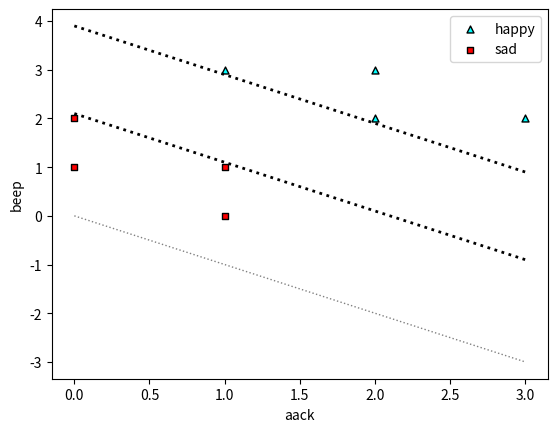

Generate this figure with matplotlib: (Note: this script raises an exception after producing the figure.)
# Importing packages
from matplotlib import pyplot as plt
import numpy as np
import random

# Some functions to plot our points and draw the lines
def plot_points(features, labels):
    X = np.array(features)
    y = np.array(labels)
    spam = X[np.argwhere(y==1)]
    ham = X[np.argwhere(y==0)]
    plt.scatter([s[0][0] for s in spam],
                [s[0][1] for s in spam],
                s = 25,
                color = 'cyan',
                edgecolor = 'k',
                marker = '^')
    plt.scatter([s[0][0] for s in ham],
                [s[0][1] for s in ham],
                s = 25,
                color = 'red',
                edgecolor = 'k',
                marker = 's')
    plt.xlabel('aack')
    plt.ylabel('beep')
    plt.legend(['happy','sad'])
def draw_line(a,b,c, color='black', linewidth=2.0, linestyle='solid', starting=0, ending=3):
    # Plotting the line ax + by + c = 0
    x = np.linspace(starting, ending, 1000)
    plt.plot(x, -c/b - a*x/b, linestyle=linestyle, color=color, linewidth=linewidth)

import pandas as pd
X = pd.DataFrame([[1,0],[0,2],[1,1],[0,1],[1,3],[2,2],[3,2],[2,3]])
y = pd.Series([0,0,0,0,1,1,1,1])

# Plotting the points
plot_points(X, y)

# Uncomment the following line to see a good line fit for this data.
draw_line(1,1,-3.9, linestyle='dotted')
draw_line(1,1,-2.1, linestyle='dotted')

def score(weights, bias, features):
    return features.dot(weights) + bias

def prediction(weights, bias, features):
    return int(score(weights, bias, features) >= 0)

def lr_prediction_error(weights, bias, features, label):
    pred = prediction(weights, bias, features)
    if pred == label:
        return 0
    else:
        return np.abs(score(weights, bias, features))

def svm_prediction_error(weights, bias, features, label):
    pred_1 = prediction(weights, bias+1, features)
    pred_2 = prediction(weights, bias-1, features)
    error = 0
    if pred_1 != label:
        error += np.abs(score(weights, bias+1, features))
    if pred_2 != label:
        error += np.abs(score(weights, bias-1, features))
    return error
    
def svm_margin_error(weights):
    return np.dot(weights, weights)
    
def svm_error(weights, bias, X, y):
    total_error = 0
    for i in range(len(X)):
        features = X.loc[i]
        label = y[i]
        total_error += svm_prediction_error(weights, bias, features, label)
    total_error = total_error/len(y)
    total_error += svm_margin_error(weights)
    return total_error

weights = [1,1]
bias = -3.5
features = X
labels = y
total_error = 0

print(svm_error(weights, bias, X, y))

def svm_trick(weights, bias, features, label, learning_rate = 0.01):
    pred = prediction(weights, bias, features)
    pred_1 = prediction(weights, bias+1, features)
    pred_2 = prediction(weights, bias-1, features)

    # If pred_1 misclassifies the point
    if label==1 and pred_1 == 0:
        for i in range(len(weights)):
            weights[i] += features[i]*learning_rate
        bias += learning_rate
    if label==0 and pred_1 == 1:
        for i in range(len(weights)):
            weights[i] -= features[i]*learning_rate
        bias -= learning_rate

    # If pred_2 misclassifies the point
    if label==1 and pred_2 == 0:
        for i in range(len(weights)):
            weights[i] += features[i]*learning_rate
        bias += learning_rate
    if label==0 and pred_2 == 1:
        for i in range(len(weights)):
            weights[i] -= features[i]*learning_rate
        bias -= learning_rate

    # Separate the lines
    for i in range(len(weights)):
        weights[i] *= (1-learning_rate)
    bias *= (1-learning_rate)

    return weights, bias

def build_svm(X, y, epochs = 1000, learning_rate = 0.01, C=1):
    weights = [1.0 for i in range(len(X.loc[0]))]
    bias = 0
    classification_errors = []
    distance_errors = []
    errors = []
    for epoch in range(epochs):
        #draw_line(weights[0], weights[1], bias+1, color='red', linewidth=1.0, linestyle='dotted')
        #draw_line(weights[0], weights[1], bias-1, color='blue', linewidth=1.0, linestyle='dotted')
        draw_line(weights[0], weights[1], bias, color='grey', linewidth=1.0, linestyle='dotted')

        # Pick a random point
        random_point = random.randint(0, len(X)-1)
        features = X.loc[random_point]
        label = y.loc[random_point]
        #print(random_point)
        #print(features)
        #print(label)
        weights, bias = svm_trick(weights, bias, features, label)
        #print(weights, bias)
        errors.append(svm_error(weights, bias, X, y))
        classification_errors.append(svm_prediction_error(weights, bias, X, y))
        distance_errors.append(svm_margin_error(weights, bias, X, y))

    draw_line(weights[0], weights[1], bias+1, color='red')
    draw_line(weights[0], weights[1], bias-1, color='blue')

    plot_points(X, y)
    plt.show()
    plt.scatter(range(epochs), errors)

    plt.show()
    plt.scatter(range(epochs), classification_errors)

    plt.show()
    plt.scatter(range(epochs), distance_errors)

    return weights, bias

build_svm(X,y)



# DON'T RUN
def svm_trick(weights, bias, features, label, learning_rate = 0.01):
    pred = prediction(weights, bias, features)
    if pred == label:
        return weights, bias
    else:
        if label==1 and pred==0:
            for i in range(len(weights)):
                weights[i] += features[i]*learning_rate
            bias += learning_rate
        elif label==0 and pred==1:
            for i in range(len(weights)):
                weights[i] -= features[i]*learning_rate
            bias -= learning_rate
    #weights *= (1-learning_rate)
    return weights, bias

def perceptron_trick_clever(weights, bias, features, label, learning_rate = 0.01):
    pred = prediction(weights, bias, features)
    for i in range(len(weights)):
        weights[i] += (label-pred)*features[i]*learning_rate
        bias += (label-pred)*learning_rate
    return weights, bias

random.seed(0)
def svm_algorithm(X, y, learning_rate = 0.01, epochs = 200):
    weights = np.array([1.0 for i in range(len(X.loc[0]))])
    bias = 0.0
    errors = []
    for i in range(epochs):
        # Uncomment the following line to draw all the intermediate classifiers
        draw_line(weights[0], weights[1], bias, color='grey', linewidth=1.0, linestyle='dotted')
        errors.append(total_error(weights, bias, X, y))
        j = random.randint(0, len(features)-1)
        weights, bias = svm_trick(weights, bias, X.loc[j], y[j])
    draw_line(weights[0], weights[1], bias)
    plot_points(X, y)
    plt.show()
    plt.scatter(range(epochs), errors)
    return weights, bias

svm_algorithm(X, y)

svm_algorithm(X, y)

